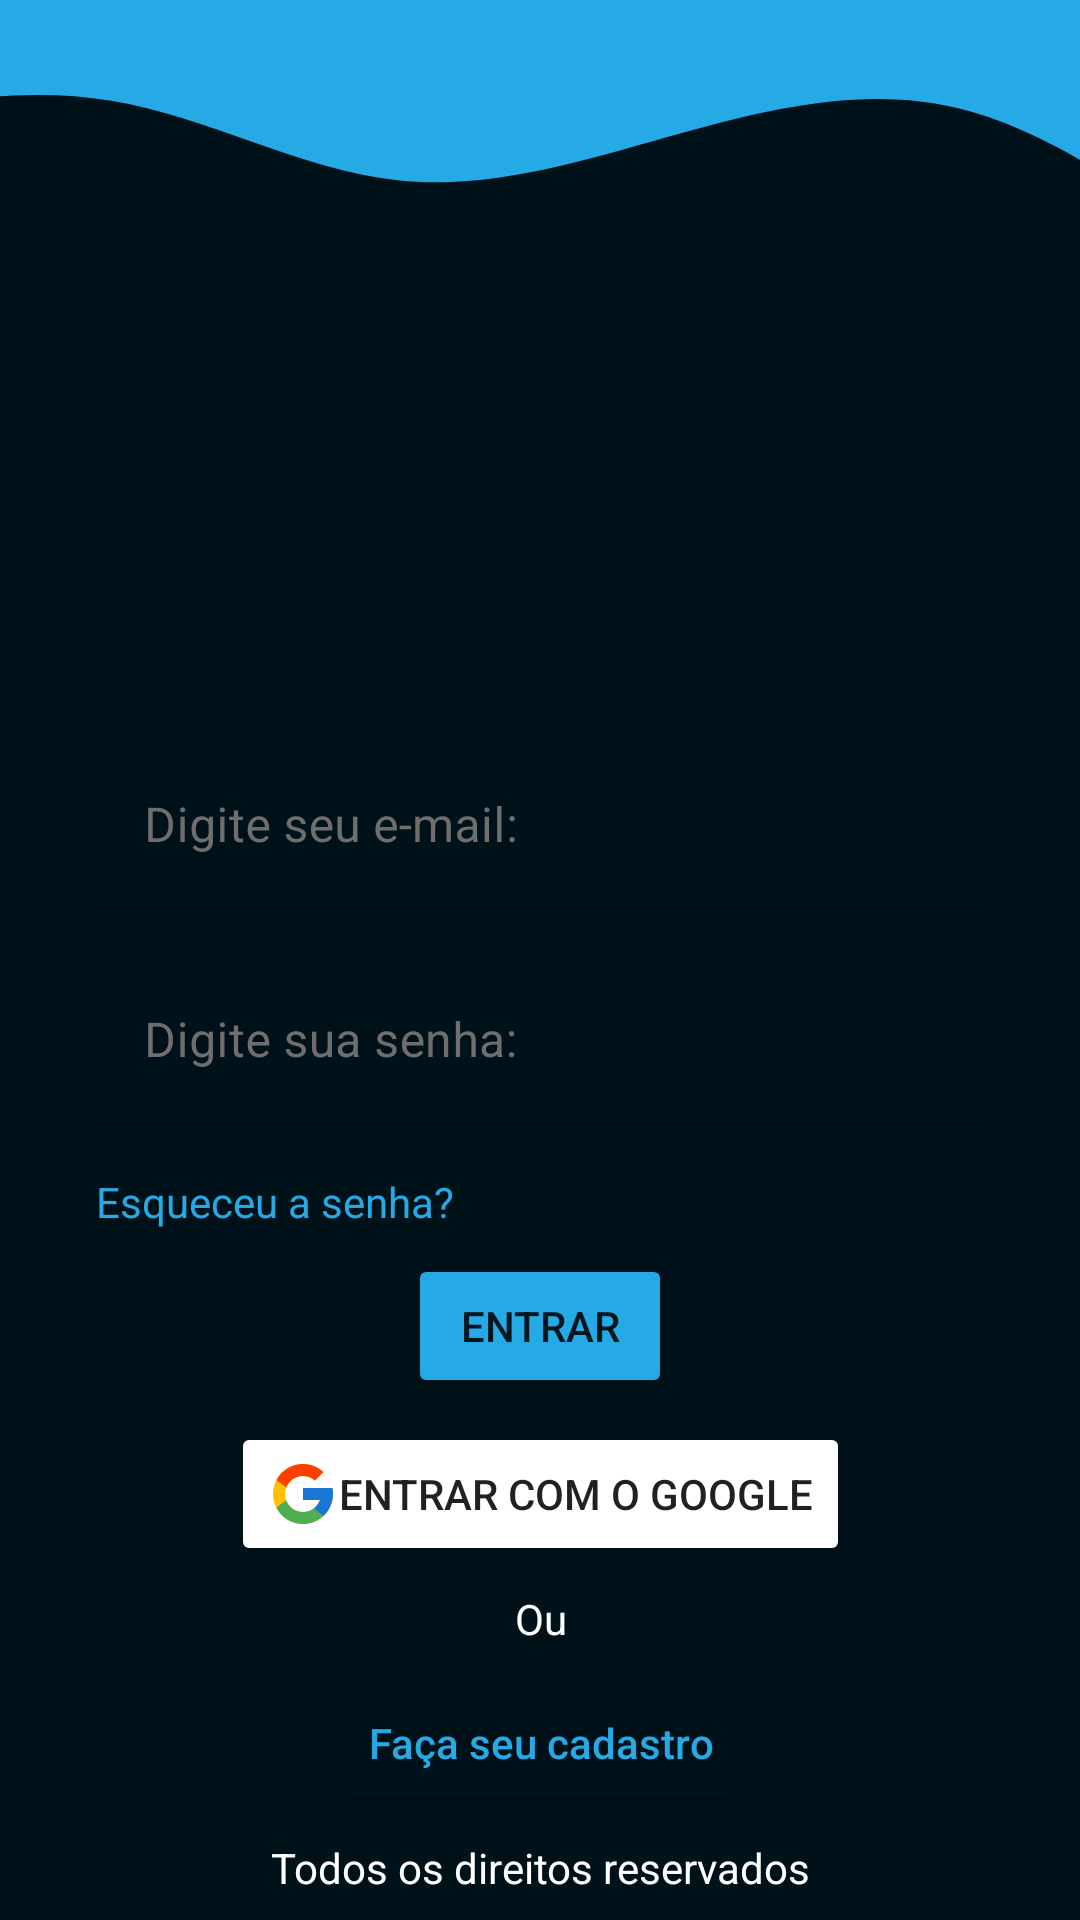

Reconstruct the res/layout file that produces this screen, plus the resources it refers to.
<!-- AndroidManifest.xml: application theme Theme.TestePI -->
<!-- res/layout/activity_login.xml -->
<?xml version="1.0" encoding="utf-8"?>

<androidx.constraintlayout.widget.ConstraintLayout xmlns:android="http://schemas.android.com/apk/res/android"
    xmlns:app="http://schemas.android.com/apk/res-auto"
    xmlns:tools="http://schemas.android.com/tools"
    android:layout_width="match_parent"
    android:layout_height="match_parent"
    android:background="#001219"
    tools:context=".LoginActivity"
    android:theme="@style/Theme.Design.Light.NoActionBar">

    <ImageView
        android:id="@+id/imageView2"
        android:layout_width="782dp"
        android:layout_height="106dp"
        android:cropToPadding="false"
        android:src="@drawable/ic_wave"
        app:layout_constraintEnd_toEndOf="parent"
        app:layout_constraintHorizontal_bias="0.501"
        app:layout_constraintStart_toStartOf="parent"
        app:layout_constraintTop_toTopOf="parent" />

    <Button
        android:id="@+id/buttonLoginGoogle"
        android:layout_width="wrap_content"
        android:layout_height="wrap_content"
        android:layout_marginBottom="8dp"
        android:backgroundTint="#FFF"
        android:drawableLeft="@drawable/ic_google"
        android:text="Entrar com o Google"
        app:layout_constraintBottom_toTopOf="@+id/textView"
        app:layout_constraintEnd_toEndOf="parent"
        app:layout_constraintStart_toStartOf="parent" />

    <TextView
        android:id="@+id/textView"
        android:layout_width="wrap_content"
        android:layout_height="wrap_content"
        android:layout_marginBottom="8dp"
        android:text="Ou"
        android:textColor="#FFFFFF"
        app:layout_constraintBottom_toTopOf="@+id/btnCadastro"
        app:layout_constraintEnd_toEndOf="@+id/buttonLoginGoogle"
        app:layout_constraintStart_toStartOf="@+id/buttonLoginGoogle" />

    <TextView
        android:id="@+id/textView2"
        android:layout_width="wrap_content"
        android:layout_height="wrap_content"
        android:layout_marginBottom="8dp"
        android:text="Todos os direitos reservados"
        android:textColor="#FFFFFF"
        app:layout_constraintBottom_toBottomOf="parent"
        app:layout_constraintEnd_toEndOf="parent"
        app:layout_constraintStart_toStartOf="parent" />

    <Button
        android:id="@+id/btnCadastro"
        android:layout_width="wrap_content"
        android:layout_height="wrap_content"
        android:layout_marginBottom="8dp"
        android:backgroundTint="#001219"
        android:text="Faça seu cadastro"
        android:textAllCaps="false"
        android:textColor="#26AAE6"
        app:layout_constraintBottom_toTopOf="@+id/textView2"
        app:layout_constraintEnd_toEndOf="@+id/textView"
        app:layout_constraintStart_toStartOf="@+id/textView" />

    <com.google.android.material.textfield.TextInputLayout
        android:id="@+id/textInputLayout"
        android:layout_width="match_parent"
        android:layout_height="wrap_content"
        android:layout_marginStart="32dp"
        android:layout_marginEnd="32dp"
        android:layout_marginBottom="16dp"
        android:background="#001219"
        android:textColorHint="#706D6D"
        app:boxCornerRadiusBottomEnd="10dp"
        app:boxCornerRadiusBottomStart="10dp"
        app:boxCornerRadiusTopEnd="10dp"
        app:boxCornerRadiusTopStart="10dp"
        app:layout_constraintBottom_toTopOf="@+id/textInputLayout2"
        app:layout_constraintEnd_toEndOf="parent"
        app:layout_constraintStart_toStartOf="parent">

        <com.google.android.material.textfield.TextInputEditText
            android:layout_width="match_parent"
            android:layout_height="wrap_content"
            android:background="#001219"
            android:hint="Digite seu e-mail:"
            android:inputType="textEmailAddress"
            android:textColor="#FFFFFF"
            android:textColorHint="#858181" />
    </com.google.android.material.textfield.TextInputLayout>

    <com.google.android.material.textfield.TextInputLayout
        android:id="@+id/textInputLayout2"
        android:layout_width="match_parent"
        android:layout_height="wrap_content"
        android:layout_marginStart="32dp"
        android:layout_marginEnd="32dp"
        android:layout_marginBottom="16dp"
        android:textColorHint="#706D6D"
        app:layout_constraintBottom_toTopOf="@+id/textEsqueceuASenha"
        app:layout_constraintEnd_toEndOf="parent"
        app:layout_constraintStart_toStartOf="parent">

        <com.google.android.material.textfield.TextInputEditText
            android:layout_width="match_parent"
            android:layout_height="wrap_content"
            android:background="#001219"
            android:hint="Digite sua senha:"
            android:inputType="textPassword"
            android:textColor="#FFFFFF"
            android:textColorHint="#858181" />
    </com.google.android.material.textfield.TextInputLayout>

    <Button
        android:id="@+id/btnLogin"
        android:layout_width="wrap_content"
        android:layout_height="wrap_content"
        android:layout_marginBottom="8dp"
        android:backgroundTint="#26AAE6"
        android:text="Entrar"
        app:layout_constraintBottom_toTopOf="@+id/buttonLoginGoogle"
        app:layout_constraintEnd_toEndOf="parent"
        app:layout_constraintStart_toStartOf="parent" />

    <TextView
        android:id="@+id/textEsqueceuASenha"
        android:layout_width="wrap_content"
        android:layout_height="wrap_content"
        android:layout_marginBottom="8dp"
        android:text="Esqueceu a senha?"
        android:textColor="#26AAE6"
        app:layout_constraintBottom_toTopOf="@+id/btnLogin"
        app:layout_constraintStart_toStartOf="@+id/textInputLayout2" />

</androidx.constraintlayout.widget.ConstraintLayout>
<!-- resources referenced by this layout -->
<resources>
  <!-- drawable ic_google (drawable) -->
  <vector xmlns:android="http://schemas.android.com/apk/res/android"
      android:width="24dp"
      android:height="24dp"
      android:viewportWidth="48"
      android:viewportHeight="48">
    <path
        android:pathData="M43.611,20.083H42V20H24v8h11.303c-1.649,4.657 -6.08,8 -11.303,8c-6.627,0 -12,-5.373 -12,-12c0,-6.627 5.373,-12 12,-12c3.059,0 5.842,1.154 7.961,3.039l5.657,-5.657C34.046,6.053 29.268,4 24,4C12.955,4 4,12.955 4,24c0,11.045 8.955,20 20,20c11.045,0 20,-8.955 20,-20C44,22.659 43.862,21.35 43.611,20.083z"
        android:fillColor="#FFC107"/>
    <path
        android:pathData="M6.306,14.691l6.571,4.819C14.655,15.108 18.961,12 24,12c3.059,0 5.842,1.154 7.961,3.039l5.657,-5.657C34.046,6.053 29.268,4 24,4C16.318,4 9.656,8.337 6.306,14.691z"
        android:fillColor="#FF3D00"/>
    <path
        android:pathData="M24,44c5.166,0 9.86,-1.977 13.409,-5.192l-6.19,-5.238C29.211,35.091 26.715,36 24,36c-5.202,0 -9.619,-3.317 -11.283,-7.946l-6.522,5.025C9.505,39.556 16.227,44 24,44z"
        android:fillColor="#4CAF50"/>
    <path
        android:pathData="M43.611,20.083H42V20H24v8h11.303c-0.792,2.237 -2.231,4.166 -4.087,5.571c0.001,-0.001 0.002,-0.001 0.003,-0.002l6.19,5.238C36.971,39.205 44,34 44,24C44,22.659 43.862,21.35 43.611,20.083z"
        android:fillColor="#1976D2"/>
  </vector>
  <!-- drawable ic_wave (drawable) -->
  <vector xmlns:android="http://schemas.android.com/apk/res/android"
      android:width="1440dp"
      android:height="320dp"
      android:viewportWidth="1440"
      android:viewportHeight="320">
    <path
        android:pathData="M0,128L48,117.3C96,107 192,85 288,101.3C384,117 480,171 576,181.3C672,192 768,160 864,133.3C960,107 1056,85 1152,112C1248,139 1344,213 1392,250.7L1440,288L1440,0L1392,0C1344,0 1248,0 1152,0C1056,0 960,0 864,0C768,0 672,0 576,0C480,0 384,0 288,0C192,0 96,0 48,0L0,0Z"
        android:fillColor="#26AAE6"/>
  </vector>
  <style name="Theme.TestePI" parent="Theme.MaterialComponents.Light.NoActionBar">
          
          <item name="colorPrimary">@color/blue</item>
          <item name="colorPrimaryVariant">@color/blue_dark</item>
          <item name="colorOnPrimary">@color/black</item>
          
          <item name="colorSecondary">@color/teal_200</item>
          <item name="colorSecondaryVariant">@color/teal_700</item>
          <item name="colorOnSecondary">@color/black</item>
          
          <item name="android:statusBarColor" tools:targetApi="l">?attr/colorPrimaryVariant</item>
          
      </style>
  <color name="blue">#1565C0</color>
  <color name="blue_dark">#154B88</color>
  <color name="black">#FF000000</color>
  <color name="teal_200">#FF03DAC5</color>
  <color name="teal_700">#FF018786</color>
</resources>
